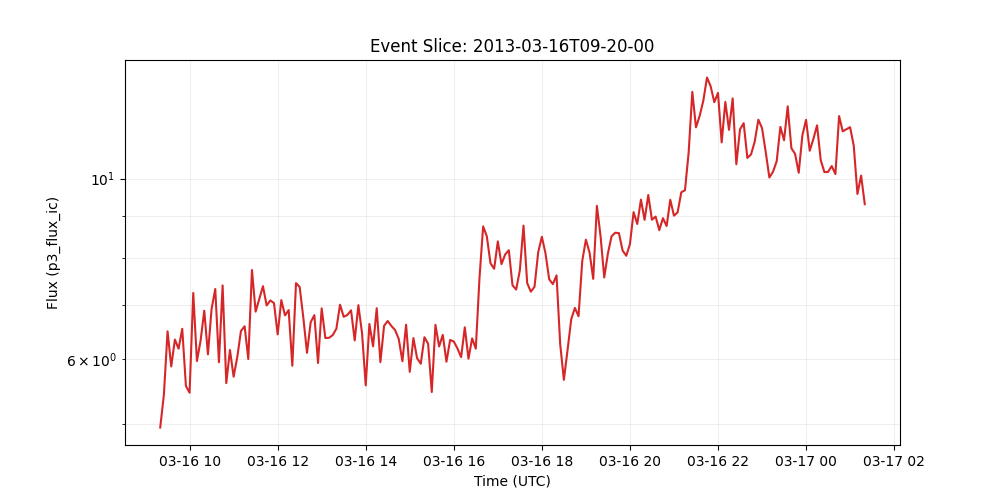

The table this chart was drawn from, first rows:
time_tag, p3_flux_ic
2013-03-16 09:20:00, 4.949
2013-03-16 09:25:00, 5.433
2013-03-16 09:30:00, 6.494
2013-03-16 09:35:00, 5.881
2013-03-16 09:40:00, 6.345
2013-03-16 09:45:00, 6.184
2013-03-16 09:50:00, 6.541
2013-03-16 09:55:00, 5.566
2013-03-16 10:00:00, 5.46
2013-03-16 10:05:00, 7.239
2013-03-16 10:10:00, 5.972
2013-03-16 10:15:00, 6.326
2013-03-16 10:20:00, 6.884
2013-03-16 10:25:00, 6.086
2013-03-16 10:30:00, 6.923
2013-03-16 10:35:00, 7.32
2013-03-16 10:40:00, 5.952
2013-03-16 10:45:00, 7.394
2013-03-16 10:50:00, 5.61
2013-03-16 10:55:00, 6.162
2013-03-16 11:00:00, 5.713
2013-03-16 11:05:00, 6.039
2013-03-16 11:10:00, 6.5
2013-03-16 11:15:00, 6.588
2013-03-16 11:20:00, 6.005
2013-03-16 11:25:00, 7.723
2013-03-16 11:30:00, 6.865
2013-03-16 11:35:00, 7.12
2013-03-16 11:40:00, 7.378
2013-03-16 11:45:00, 6.987
2013-03-16 11:50:00, 7.086
2013-03-16 11:55:00, 7.035
2013-03-16 12:00:00, 6.439
2013-03-16 12:05:00, 7.093
2013-03-16 12:10:00, 6.794
2013-03-16 12:15:00, 6.897
2013-03-16 12:20:00, 5.893
2013-03-16 12:25:00, 7.443
2013-03-16 12:30:00, 7.36
2013-03-16 12:35:00, 6.748
2013-03-16 12:40:00, 6.112
2013-03-16 12:45:00, 6.663
2013-03-16 12:50:00, 6.799
2013-03-16 12:55:00, 5.938
2013-03-16 13:00:00, 6.93
2013-03-16 13:05:00, 6.373
2013-03-16 13:10:00, 6.377
2013-03-16 13:15:00, 6.425
2013-03-16 13:20:00, 6.542
2013-03-16 13:25:00, 7.002
2013-03-16 13:30:00, 6.767
2013-03-16 13:35:00, 6.801
2013-03-16 13:40:00, 6.892
2013-03-16 13:45:00, 6.33
2013-03-16 13:50:00, 6.992
2013-03-16 13:55:00, 6.46
2013-03-16 14:00:00, 5.575
2013-03-16 14:05:00, 6.632
2013-03-16 14:10:00, 6.225
2013-03-16 14:15:00, 6.932
... 133 more rows
